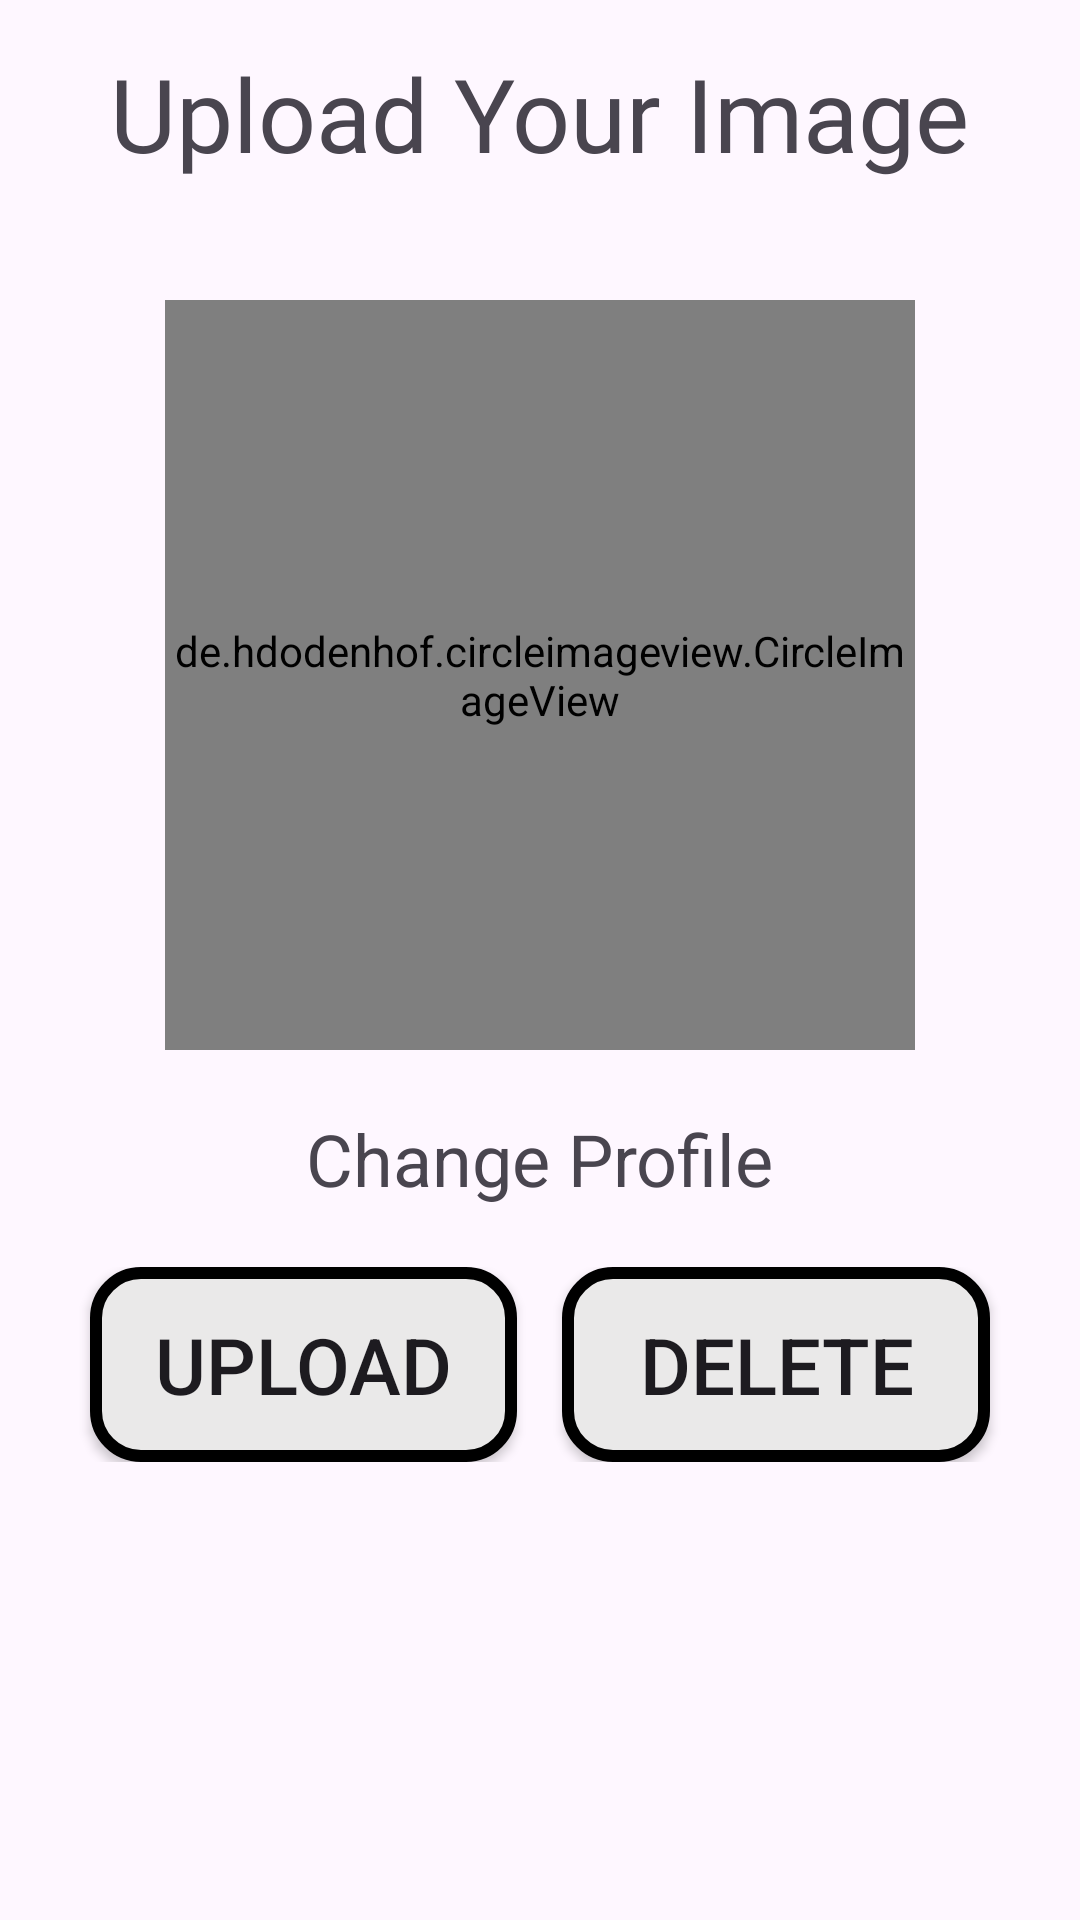

Layout XML and referenced resources for this Android screen:
<!-- AndroidManifest.xml: application theme Theme.InternAppWebmobiProject -->
<!-- res/layout/activity_update_profile.xml -->
<?xml version="1.0" encoding="utf-8"?>
<RelativeLayout xmlns:android="http://schemas.android.com/apk/res/android"
    xmlns:app="http://schemas.android.com/apk/res-auto"
    xmlns:tools="http://schemas.android.com/tools"
    android:layout_width="match_parent"
    android:layout_height="match_parent"
    android:orientation="vertical"
    tools:context=".Update_Profile_Activity">
<TextView
    android:layout_width="wrap_content"
    android:layout_height="wrap_content"
    android:text="Upload Your Image"
    android:gravity="center"
    android:layout_centerHorizontal="true"
    android:fontFamily="@font/abhaya_libre_semibold"
    android:textSize="34sp"
    android:layout_marginTop="15dp"
    />
    <de.hdodenhof.circleimageview.CircleImageView
        android:id="@+id/profile_pic"
        android:layout_marginTop="100dp"
        android:layout_width="250dp"
        android:layout_height="250dp"
        android:layout_gravity="center"
        android:src="@drawable/sign_up_vector"
        android:contextClickable="true"
        android:focusable="true"
        android:layout_centerHorizontal="true"

        android:layout_marginBottom="10dp"
        android:background="@drawable/new_outline"

        />

    <TextView
        android:id="@+id/chng"
        android:layout_below="@id/profile_pic"
        android:text="Change Profile"
        android:layout_centerHorizontal="true"
        android:textSize="24sp"
        android:layout_width="wrap_content"
        android:layout_marginTop="10dp"
        android:layout_marginBottom="10dp"
        android:layout_height="wrap_content"
        android:background="@drawable/outline"
        android:contextClickable="true"
        android:clickable="true"
        />
    <LinearLayout
        android:id="@+id/layout"
        android:layout_width="match_parent"
        android:layout_height="wrap_content"
        android:layout_below="@id/chng"
        android:orientation="horizontal"
        android:weightSum="2"
        android:layout_marginStart="20dp"
        android:layout_marginEnd="20dp"
        android:layout_marginTop="10dp">
        <Button
            android:id="@+id/uplod"
            android:layout_width="0dp"
            android:layout_weight="1"
            android:text="Upload"
            android:layout_marginStart="10dp"
            android:padding="15dp"
            android:textSize="26sp"
            android:background="@drawable/button_background"


            android:layout_height="wrap_content"/>
        <Button
            android:id="@+id/del"
            android:layout_width="0dp"
            android:layout_weight="1"
            android:text="Delete"
            android:layout_marginStart="15dp"
            android:layout_marginEnd="10dp"
            android:padding="15dp"
            android:textSize="26sp"

            android:background="@drawable/button_background"
            android:layout_height="wrap_content"/>
    </LinearLayout>




</RelativeLayout>
<!-- resources referenced by this layout -->
<resources>
  <!-- drawable button_background (drawable) -->
  <?xml version="1.0" encoding="utf-8"?>
  <shape xmlns:android="http://schemas.android.com/apk/res/android"
      android:shape="rectangle">
  
      <corners android:radius="15dp"/>
      <padding android:left="10dp" android:right="10dp" android:top="10dp" android:bottom="10dp"/>
      <stroke android:width="4dp" android:color="@color/black"/>
      <solid android:color="@color/grey"/>
  </shape>
  <!-- drawable new_outline (drawable) -->
  <?xml version="1.0" encoding="utf-8"?>
  <selector xmlns:android="http://schemas.android.com/apk/res/android">
      <item android:state_enabled="true">
          <shape android:shape="oval">
  
              <corners android:radius="15dp"/>
              <padding android:left="10dp" android:right="10dp" android:top="10dp" android:bottom="10dp"/>
              <stroke android:width="3dp" android:color="@color/my_primary"/>
          </shape>
      </item>
      <item
          android:state_enabled="false">
          <shape android:shape="rectangle">
  
              <corners android:radius="15dp"/>
              <padding android:left="10dp" android:right="10dp" android:top="10dp" android:bottom="10dp"/>
              <stroke android:width="3dp" android:color="@color/black"/>
              <solid android:color="@color/grey"/>
          </shape>
      </item>
  
  </selector>
  <!-- drawable sign_up_vector (drawable) -->
  <vector xmlns:android="http://schemas.android.com/apk/res/android"
      android:width="800dp"
      android:height="800dp"
      android:viewportWidth="24"
      android:viewportHeight="24">
      <path
          android:pathData="M4,2L20,2A2,2 0,0 1,22 4L22,20A2,2 0,0 1,20 22L4,22A2,2 0,0 1,2 20L2,4A2,2 0,0 1,4 2z"
          android:fillColor="#000000"/>
      <path
          android:pathData="M10.87,14.89a5.19,5.19 0,0 1,-1.2 -1.39,1 1,0 1,1 1.74,-1A3,3 0,0 0,14 14a3,3 0,0 0,0 -6,2.75 2.75,0 0,0 -0.73,0.09 1,1 0,0 1,-0.54 -1.92A4.38,4.38 0,0 1,14 6a5,5 0,0 1,3.11 8.88A6,6 0,0 1,20 20v1a1,1 0,0 1,-1 1H9a1,1 0,0 1,-1 -1V20A6,6 0,0 1,10.87 14.89ZM4,9a1,1 0,0 0,1 1H6v1a1,1 0,0 0,2 0V10H9A1,1 0,0 0,9 8H8V7A1,1 0,0 0,6 7V8H5A1,1 0,0 0,4 9Z"
          android:fillColor="#66FF99"/>
  </vector>
  <style name="Theme.InternAppWebmobiProject" parent="Base.Theme.InternAppWebmobiProject" />
  <color name="black">#FF000000</color>
  <color name="grey">#EAE9E9</color>
  <color name="my_primary">#E6CFCA</color>
  <style name="Base.Theme.InternAppWebmobiProject" parent="Theme.Material3.DayNight.NoActionBar">
          
          <item name="colorPrimary">@color/my_primary</item>
          <item name="colorPrimaryVariant">@color/my_primary</item>
          <item name="android:statusBarColor" tools:targetApi="l">@color/my_primary  </item>
          
      </style>
</resources>
